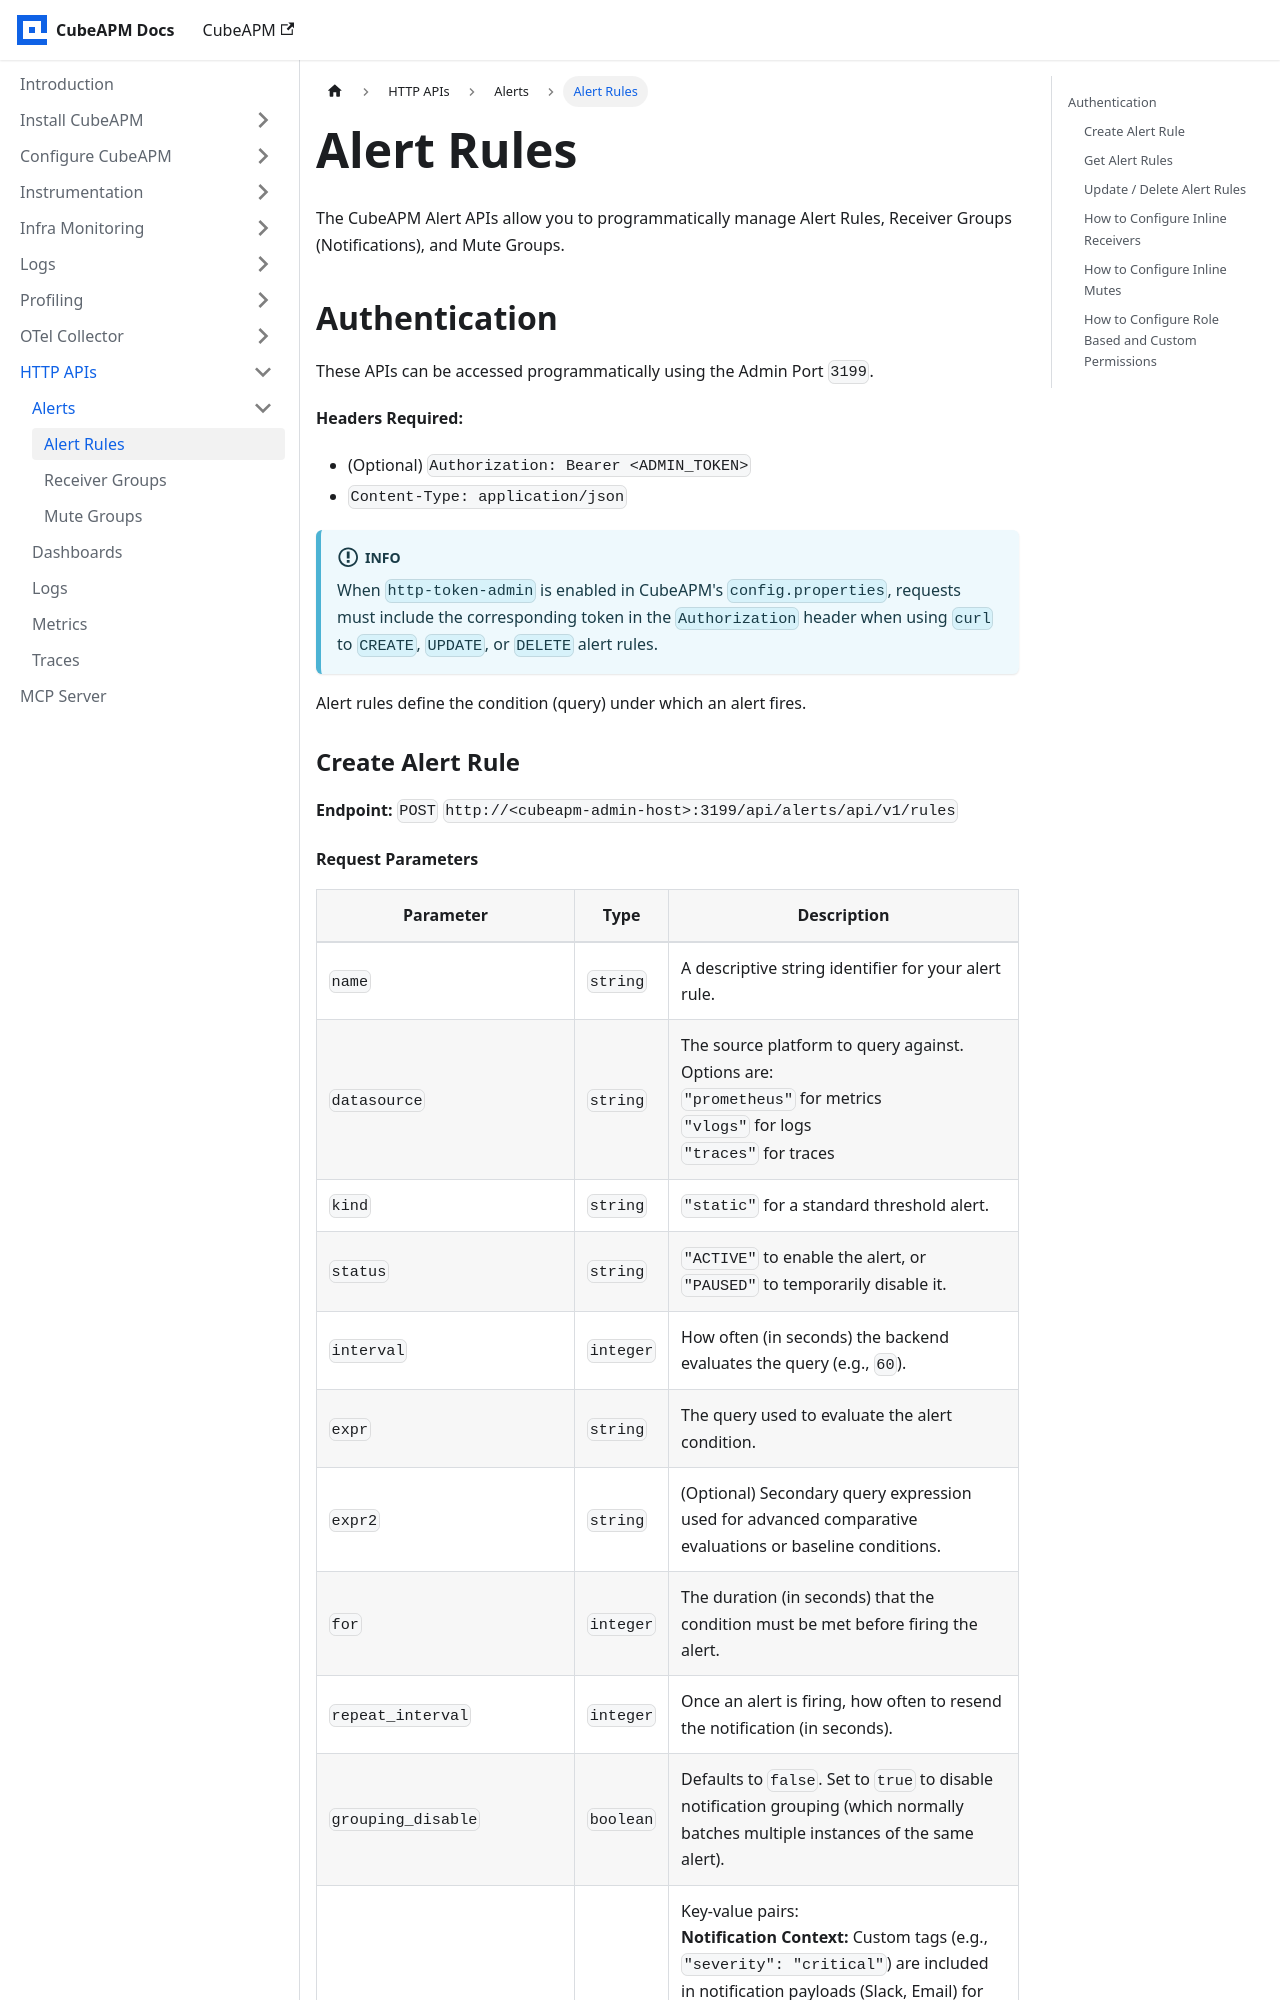

repository: cubeapm/docs · page: http-apis/alerts/alert-rules.html · generator: docusaurus

---
slug: /http-apis/alerts/alert-rules
sidebar_position: 1
---

import Tabs from '@theme/Tabs';
import TabItem from '@theme/TabItem';

# Alert Rules


The CubeAPM Alert APIs allow you to programmatically manage Alert Rules, Receiver Groups (Notifications), and Mute Groups.

## Authentication

These APIs can be accessed programmatically using the Admin Port `3199`.

**Headers Required:**
- (Optional) `Authorization: Bearer <ADMIN_TOKEN>`
- `Content-Type: application/json`

:::info
When `http-token-admin` is enabled in CubeAPM's `config.properties`, requests must include the corresponding token in the `Authorization` header when using `curl` to `CREATE`, `UPDATE`, or `DELETE` alert rules.
:::




Alert rules define the condition (query) under which an alert fires.

### Create Alert Rule

**Endpoint:** `POST` `http://<cubeapm-admin-host>:3199/api/alerts/api/v1/rules`
